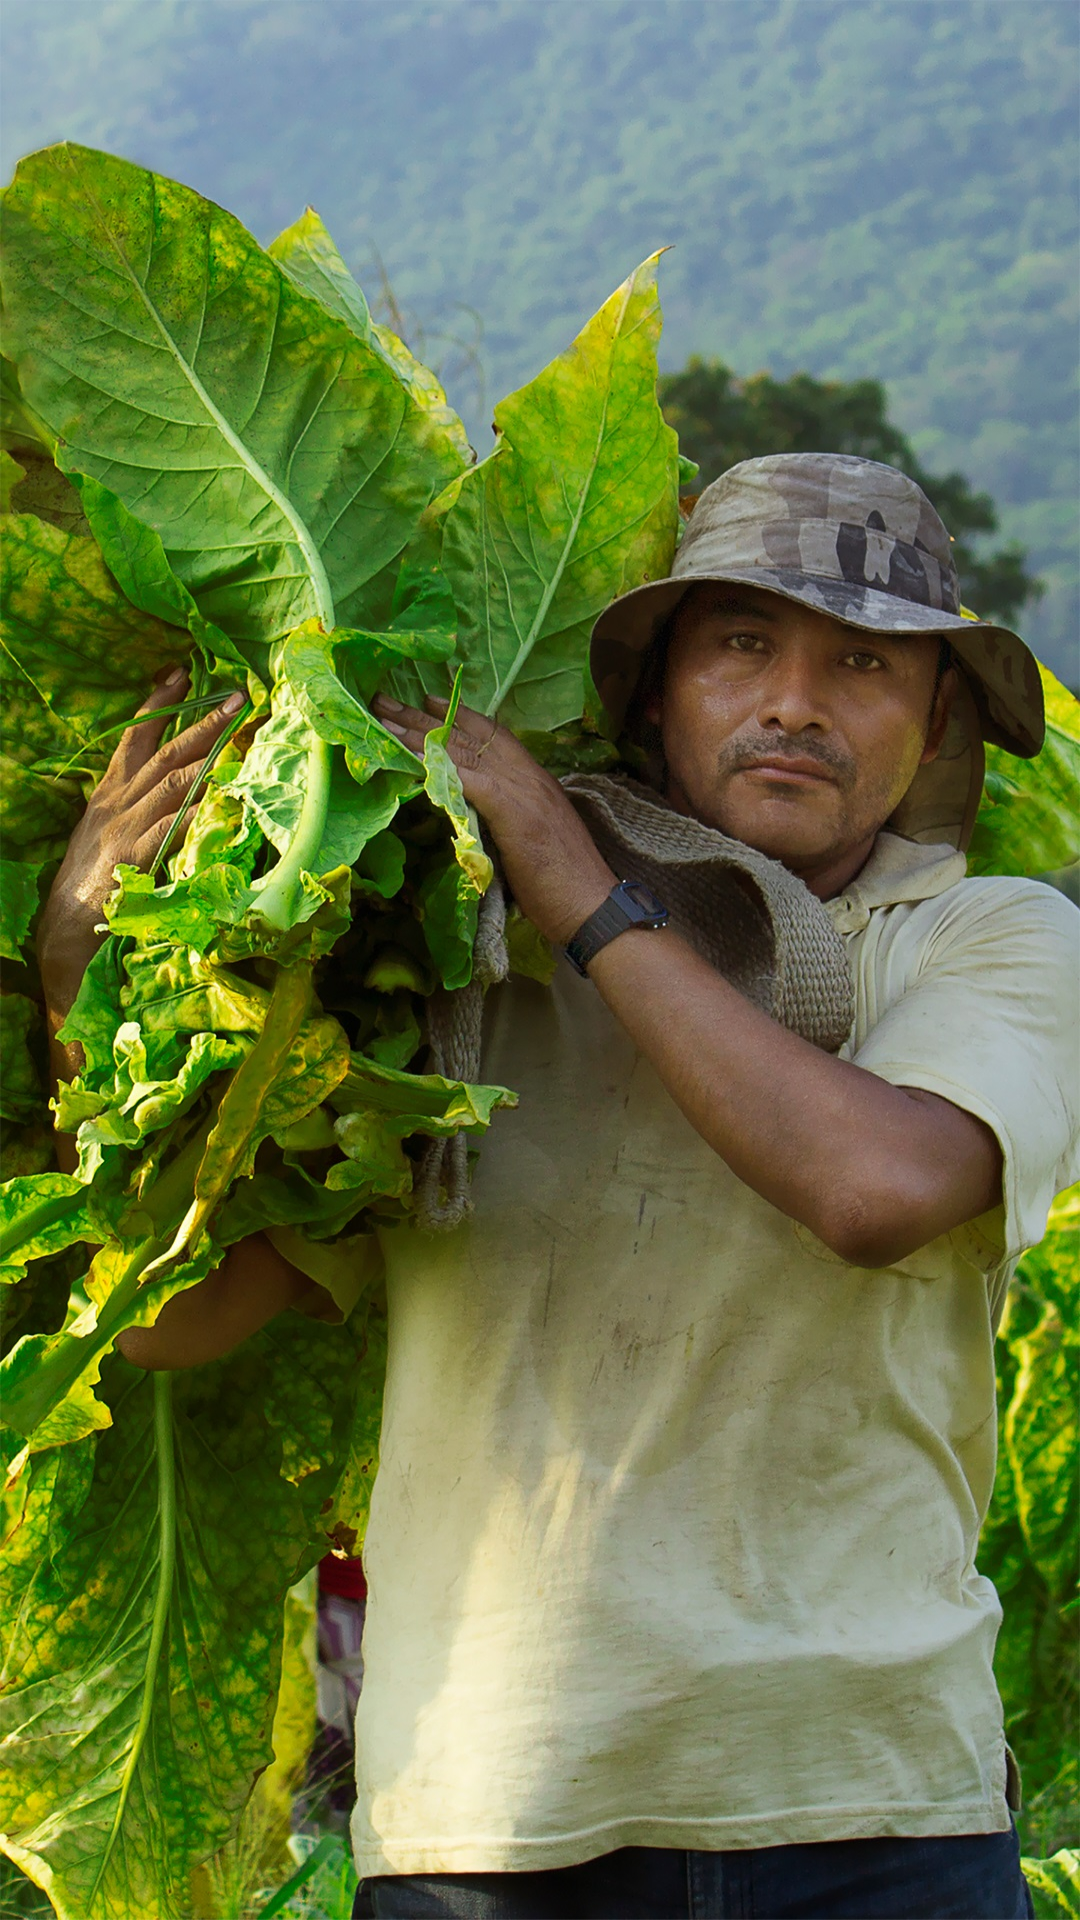

This screen was rendered from an Android layout file. Write that file and the resources it references.
<!-- AndroidManifest.xml: application theme AppTheme -->
<!-- res/layout/activity_inicial.xml -->
<?xml version="1.0" encoding="utf-8"?>
<android.support.v7.widget.LinearLayoutCompat xmlns:android="http://schemas.android.com/apk/res/android"
    xmlns:app="http://schemas.android.com/apk/res-auto"
    xmlns:tools="http://schemas.android.com/tools"
    android:layout_width="match_parent"
    android:layout_height="wrap_content"
    android:background="@drawable/fondo"
    android:theme="@style/NoTitleBar"
    tools:context=".Inicial"

    >

</android.support.v7.widget.LinearLayoutCompat>
<!-- resources referenced by this layout -->
<resources>
  <!-- drawable fondo: jpg bitmap (drawable-xhdpi, 702221 bytes) -->
  <style name="NoTitleBar" parent="Theme.AppCompat.NoActionBar">
  
      </style>
  <style name="AppTheme" parent="Theme.AppCompat.Light.DarkActionBar">
          
          <item name="colorPrimary">#a81119</item>
          <item name="colorPrimaryDark">#a81119</item>
          <item name="colorAccent">@color/colorAccent</item>
      </style>
  <color name="colorAccent">#a81119</color>
</resources>
